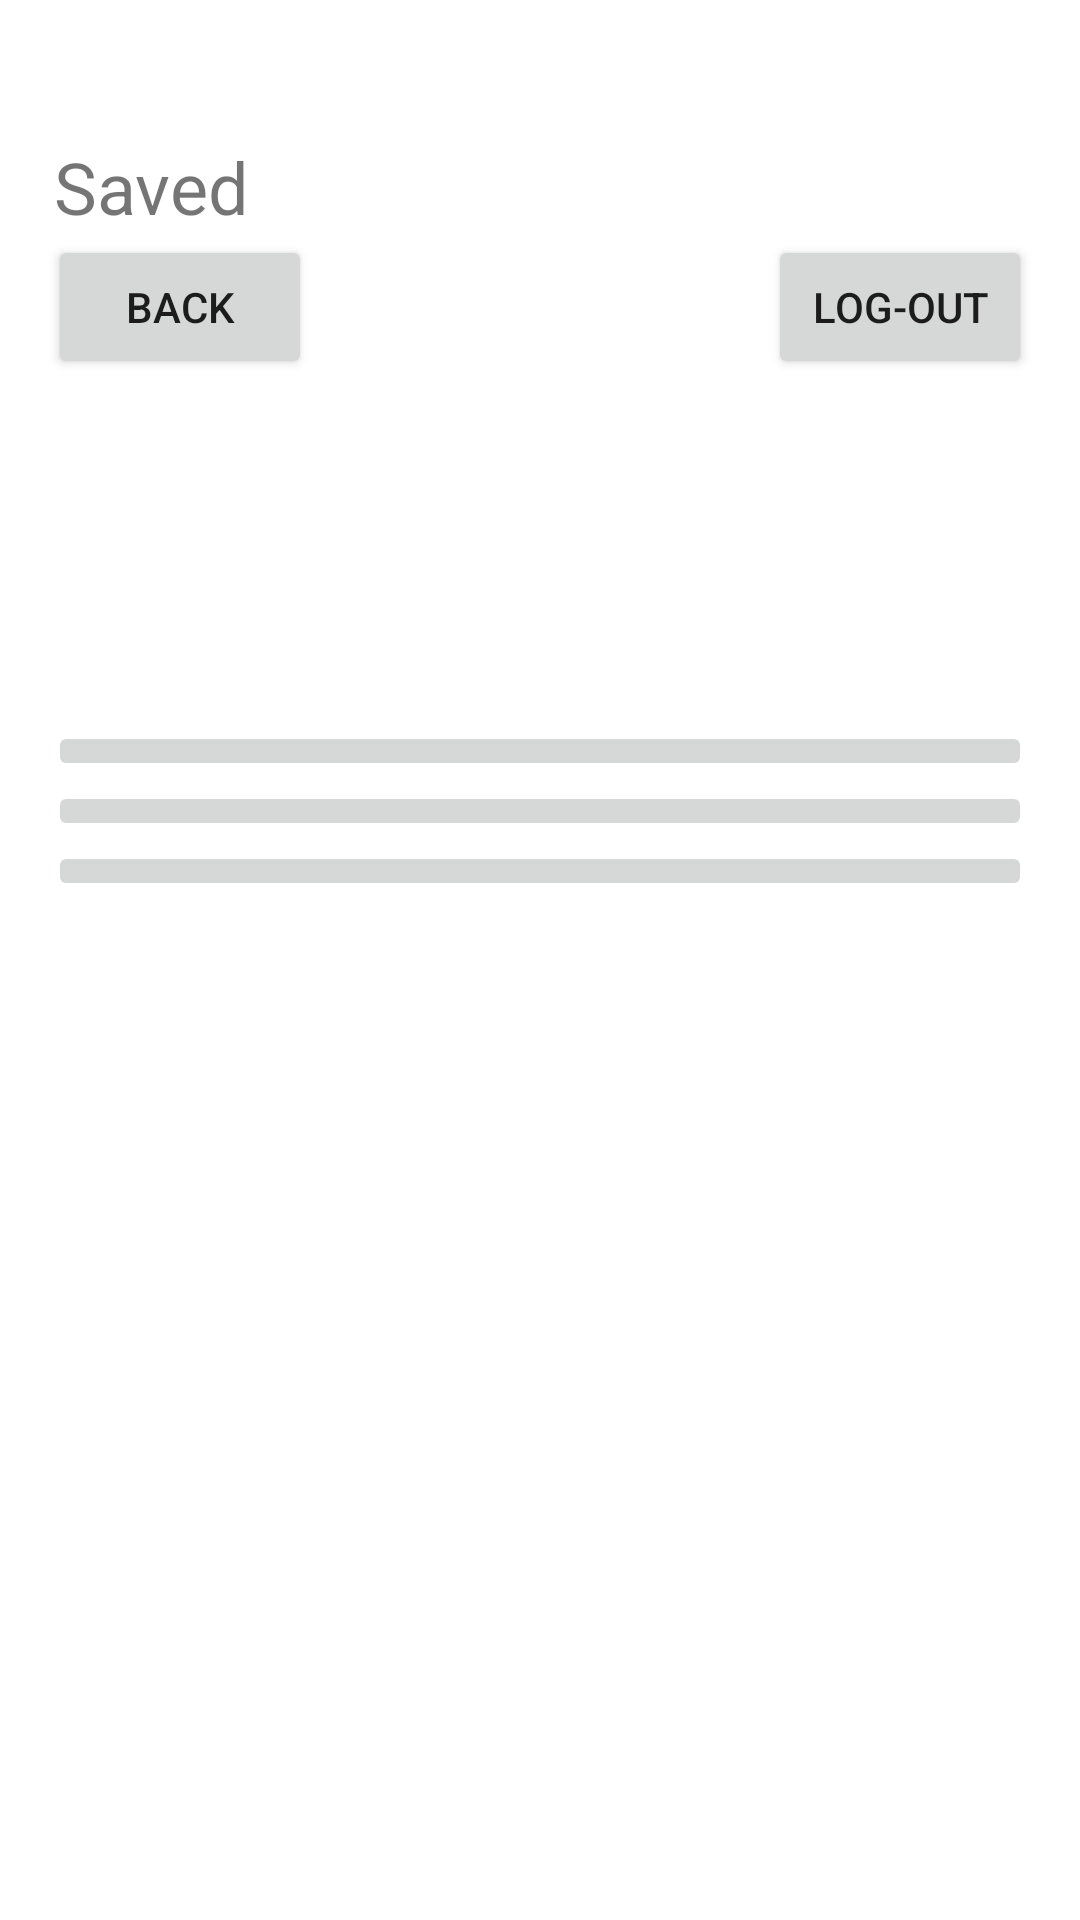

Produce the Android XML layout that renders to this screen, including the resource entries it uses.
<!-- AndroidManifest.xml: application theme Theme.AnimalAlmanacVersion1 -->
<!-- res/layout/fragment_saved.xml -->
<?xml version="1.0" encoding="utf-8"?>
<LinearLayout xmlns:android="http://schemas.android.com/apk/res/android"
    android:layout_width="match_parent"
    android:layout_height="match_parent"
    xmlns:app="http://schemas.android.com/apk/res-auto"
    xmlns:tools="http://schemas.android.com/tools"
    android:orientation="vertical"
    android:padding="16dp">

    <TextView
        android:id="@+id/savedtitle"
        android:layout_width="wrap_content"
        android:layout_height="wrap_content"
        android:layout_marginLeft="2dp"
        android:layout_marginTop="30dp"
        android:text="Saved"
        android:textSize="24sp"
        app:layout_anchor="@+id/scrollView2"
        app:layout_anchorGravity="top|center" />

    <LinearLayout
        android:layout_width="match_parent"
        android:layout_height="wrap_content"
        android:orientation="horizontal"
        android:gravity="center_horizontal"
        android:paddingBottom="14dp">



        <Button
            android:id="@+id/navigateToHomeButton"
            android:layout_width="wrap_content"
            android:layout_height="wrap_content"
            android:text="Back" />

        <Space
            android:layout_width="0dp"
            android:layout_height="wrap_content"
            android:layout_weight="1" />

        <Button
            android:id="@+id/logoutbutton"
            android:layout_width="wrap_content"
            android:layout_height="wrap_content"
            android:text="Log-Out" />
    </LinearLayout>

    --------

        <ScrollView
            android:id="@+id/scrollView2"
            android:layout_width="match_parent"
            android:layout_height="match_parent">

            <LinearLayout
                android:layout_width="match_parent"
                android:layout_height="wrap_content"
                android:orientation="vertical"
                android:layout_marginTop="100dp">

                <ImageButton
                    android:id="@+id/entry1"
                    android:layout_width="match_parent"
                    android:layout_height="wrap_content"
                    android:textAlignment="inherit"
                    tools:srcCompat="@tools:sample/avatars" />

                <ImageButton
                    android:id="@+id/entry2"
                    android:layout_width="match_parent"
                    android:layout_height="wrap_content"
                    android:textAlignment="inherit"
                    tools:srcCompat="@tools:sample/avatars" />

                <ImageButton
                    android:id="@+id/entry3"
                    android:layout_width="match_parent"
                    android:layout_height="wrap_content"
                    android:textAlignment="inherit"
                    tools:srcCompat="@tools:sample/avatars" />
            </LinearLayout>
        </ScrollView>



    --------

</LinearLayout>
<!-- resources referenced by this layout -->
<resources>
  <style name="Theme.AnimalAlmanacVersion1" parent="Theme.MaterialComponents.DayNight.DarkActionBar">
          
          <item name="colorPrimary">@color/purple_500</item>
          <item name="colorPrimaryVariant">@color/purple_700</item>
          <item name="colorOnPrimary">@color/white</item>
          
          <item name="colorSecondary">@color/teal_200</item>
          <item name="colorSecondaryVariant">@color/teal_700</item>
          <item name="colorOnSecondary">@color/black</item>
          
          <item name="android:statusBarColor">?attr/colorPrimaryVariant</item>
          
      </style>
  <!-- not gathered from this repository: default colours our renderer supplied (Android Studio template values) -->
  <color name="purple_500">#FF6200EE</color>
  <color name="purple_700">#FF3700B3</color>
  <color name="teal_200">#FF03DAC5</color>
  <color name="teal_700">#FF018786</color>
  <color name="black">#FF000000</color>
  <color name="white">#FFFFFFFF</color>
</resources>
